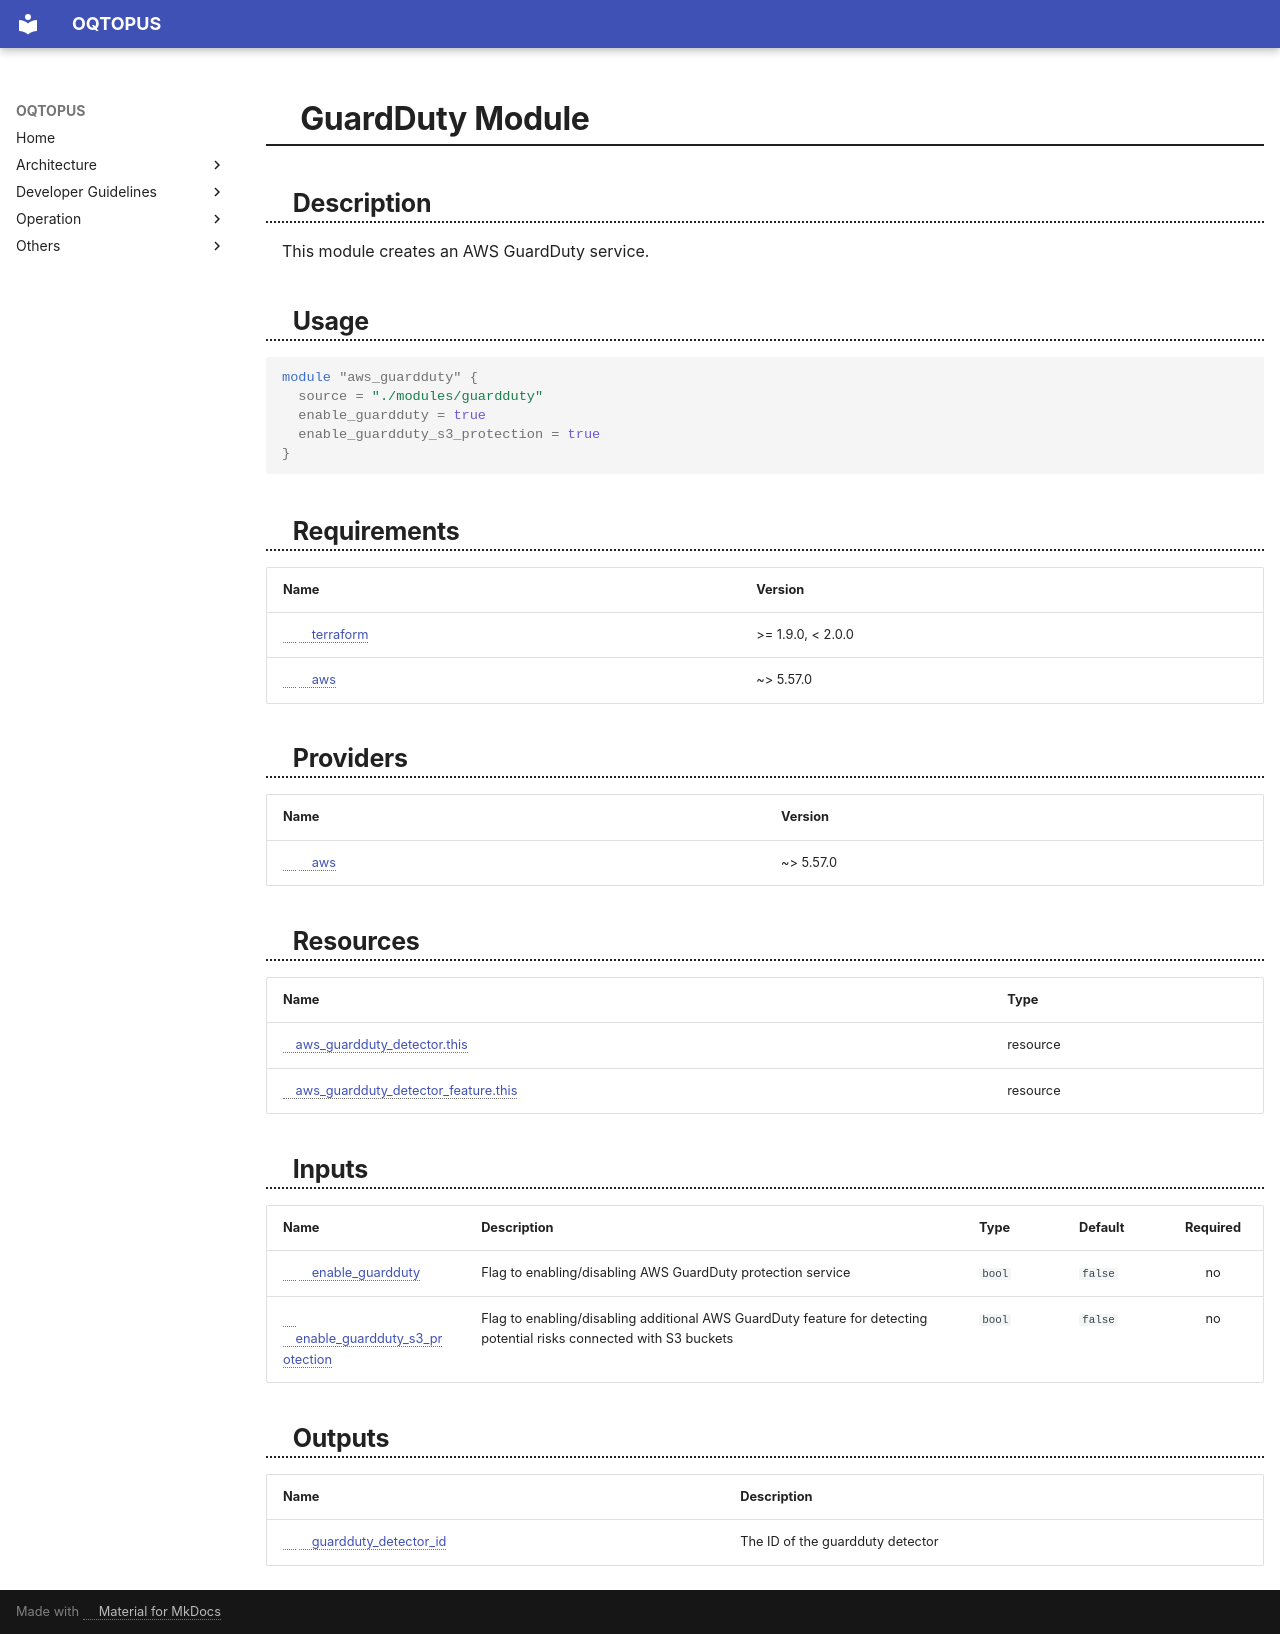

repository: oqtopus-team/oqtopus-cloud · page: terraform_modules/guardduty/index.html · generator: mkdocs

<!-- BEGIN_TF_DOCS -->

# GuardDuty Module

## Description

This module creates an AWS GuardDuty service.

## Usage

```hcl
module "aws_guardduty" {
  source = "./modules/guardduty"
  enable_guardduty = true
  enable_guardduty_s3_protection = true
}
```

## Requirements

| Name | Version |
|------|---------|
| <a name="requirement_terraform"></a> [terraform](#requirement\_terraform) | >= 1.9.0, < 2.0.0 |
| <a name="requirement_aws"></a> [aws](#requirement\_aws) | ~> 5.57.0 |

## Providers

| Name | Version |
|------|---------|
| <a name="provider_aws"></a> [aws](#provider\_aws) | ~> 5.57.0 |

## Resources

| Name | Type |
|------|------|
| [aws_guardduty_detector.this](https://registry.terraform.io/providers/hashicorp/aws/latest/docs/resources/guardduty_detector) | resource |
| [aws_guardduty_detector_feature.this](https://registry.terraform.io/providers/hashicorp/aws/latest/docs/resources/guardduty_detector_feature) | resource |

## Inputs

| Name | Description | Type | Default | Required |
|------|-------------|------|---------|:--------:|
| <a name="input_enable_guardduty"></a> [enable\_guardduty](#input\_enable\_guardduty) | Flag to enabling/disabling AWS GuardDuty protection service | `bool` | `false` | no |
| <a name="input_enable_guardduty_s3_protection"></a> [enable\_guardduty\_s3\_protection](#input\_enable\_guardduty\_s3\_protection) | Flag to enabling/disabling additional AWS GuardDuty feature for detecting potential risks connected with S3 buckets | `bool` | `false` | no |

## Outputs

| Name | Description |
|------|-------------|
| <a name="output_guardduty_detector_id"></a> [guardduty\_detector\_id](#output\_guardduty\_detector\_id) | The ID of the guardduty detector |
<!-- END_TF_DOCS -->
